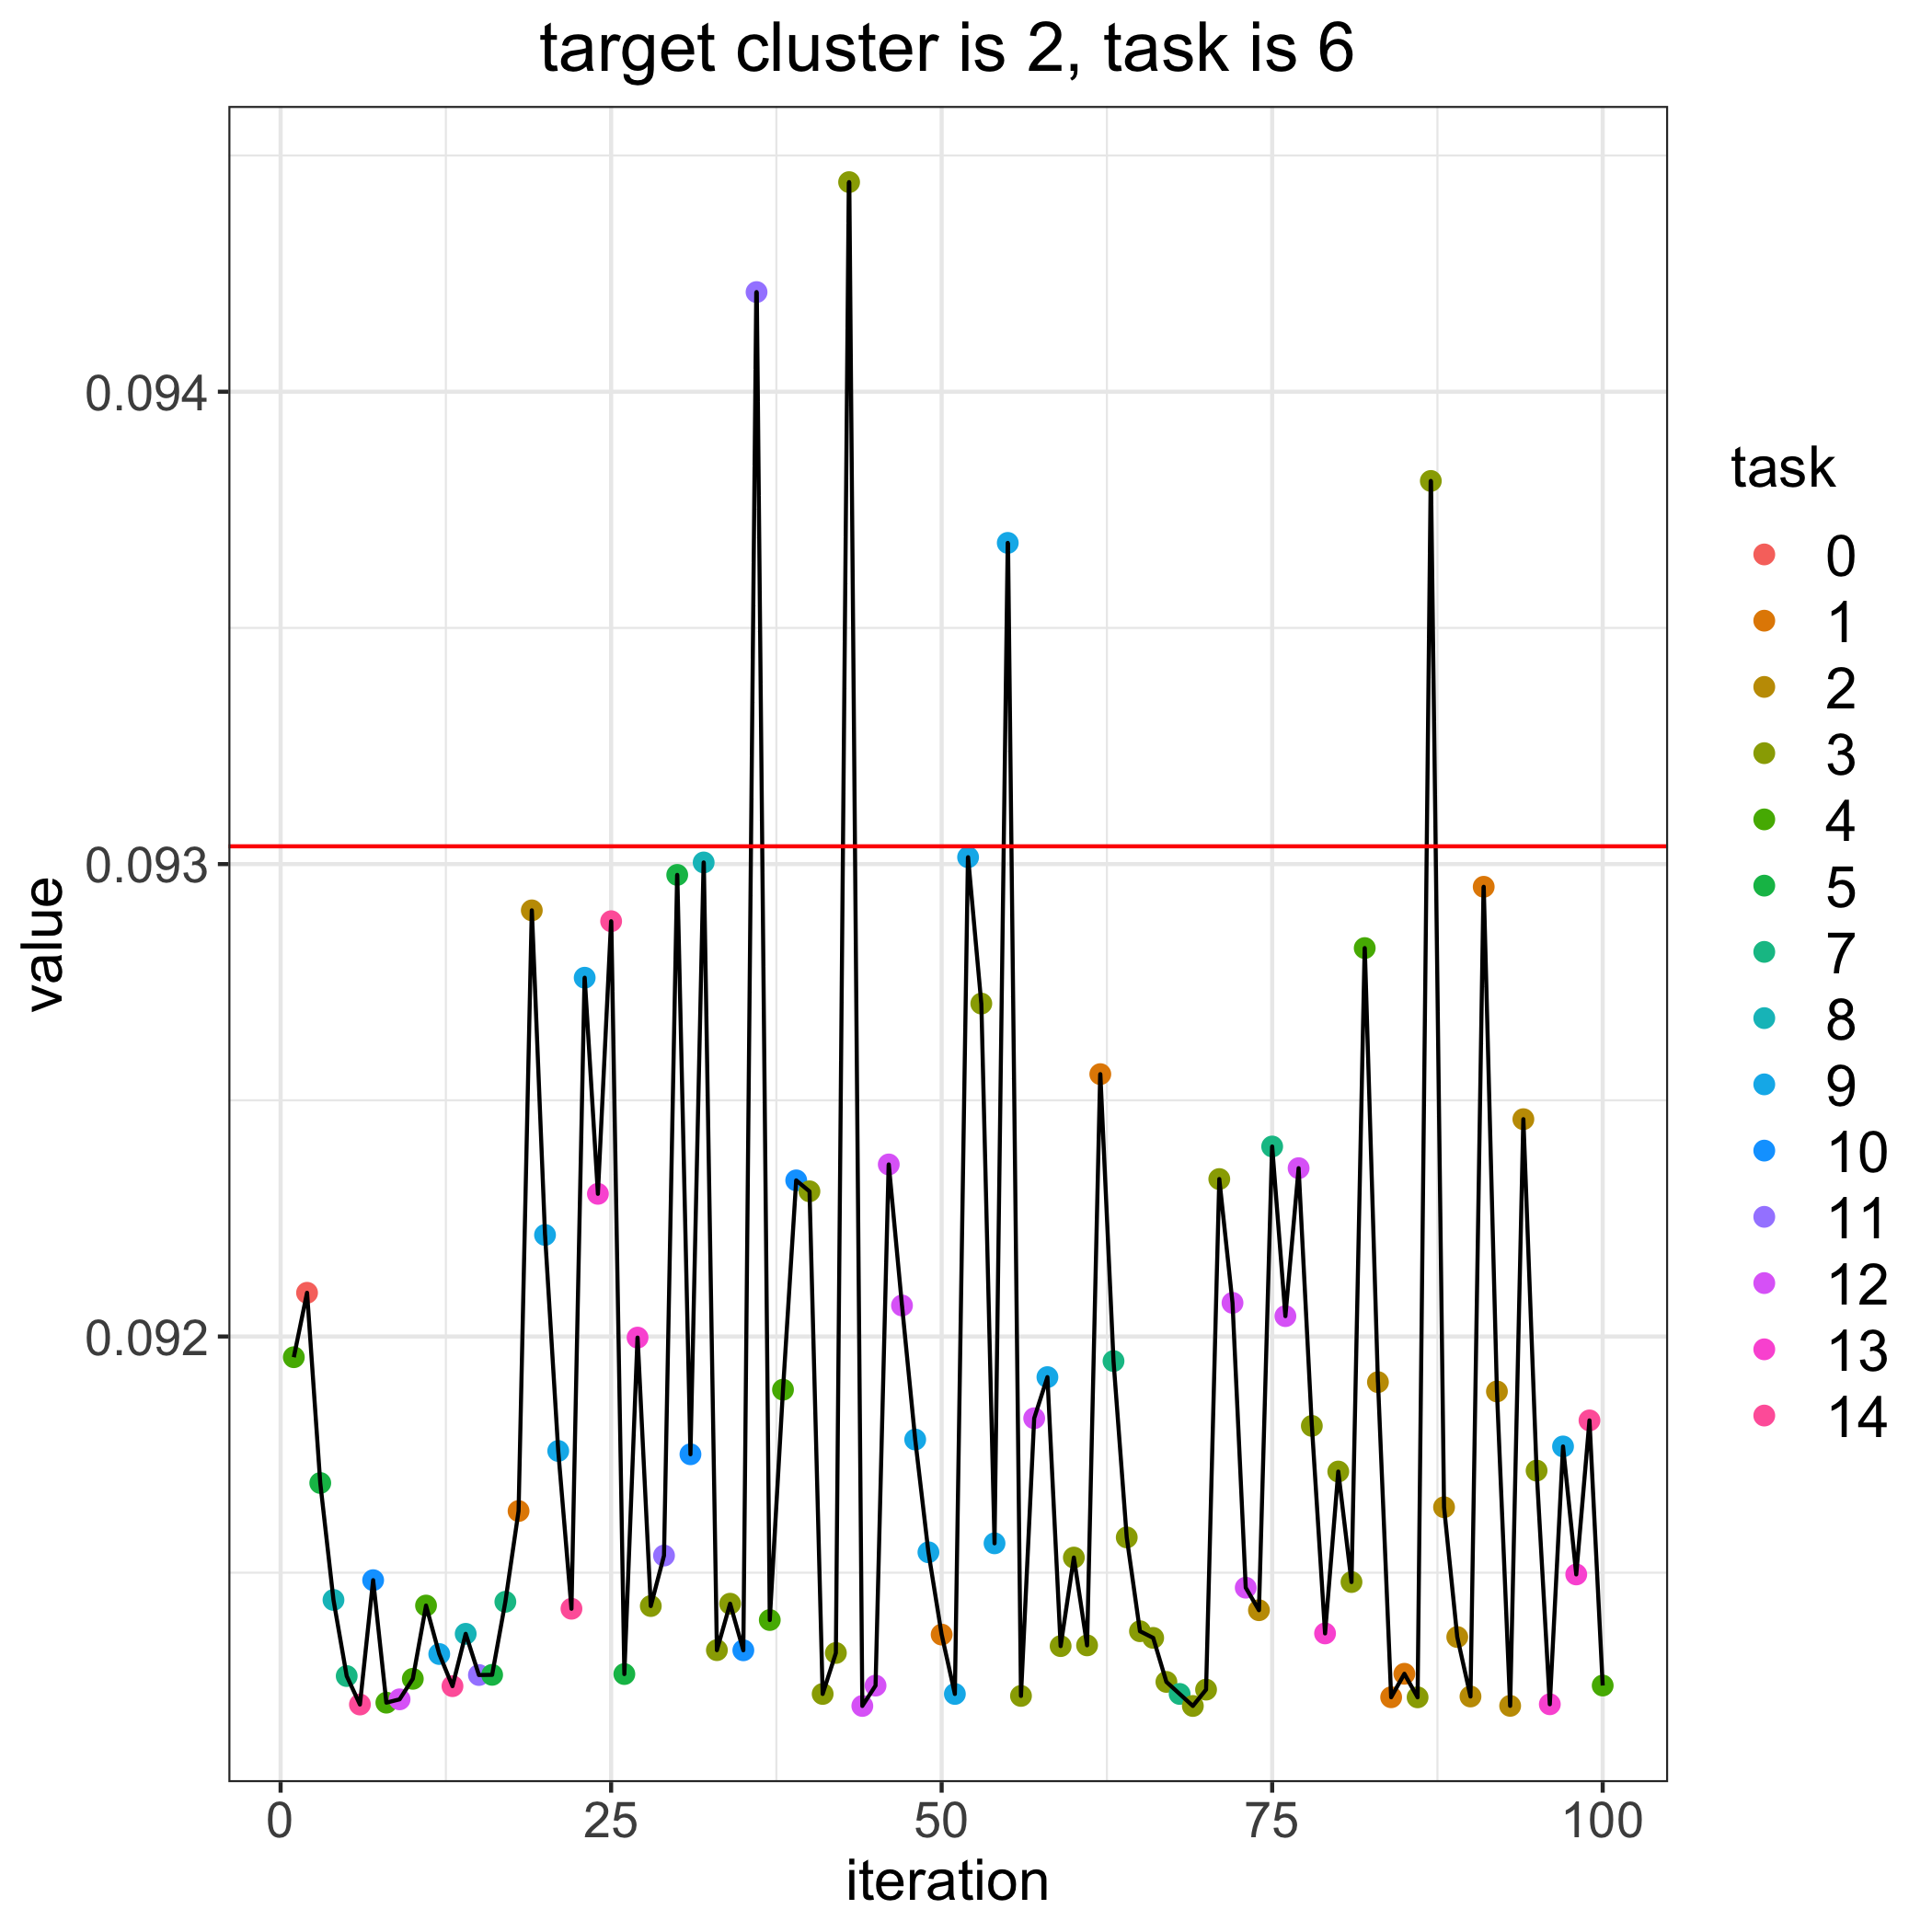

The file beside this chart, header and first rows:
, losses, bandit_selects
0, 0.09304, 
1, 0.09196, 4.0
2, 0.09209, 0.0
3, 0.09169, 5.0
4, 0.09144, 8.0
5, 0.09128, 7.0
6, 0.09122, 14.0
7, 0.09148, 10.0
8, 0.09122, 4.0
9, 0.09123, 12.0
10, 0.09128, 4.0
11, 0.09143, 4.0
12, 0.09133, 9.0
13, 0.09126, 14.0
14, 0.09137, 8.0
15, 0.09128, 11.0
16, 0.09128, 5.0
17, 0.09144, 7.0
18, 0.09163, 1.0
19, 0.0929, 2.0
20, 0.09221, 9.0
21, 0.09176, 9.0
22, 0.09142, 14.0
23, 0.09276, 9.0
24, 0.0923, 13.0
25, 0.09288, 14.0
26, 0.09129, 5.0
27, 0.092, 13.0
28, 0.09143, 3.0
29, 0.09154, 11.0
30, 0.09298, 5.0
31, 0.09175, 10.0
32, 0.093, 8.0
33, 0.09134, 3.0
34, 0.09143, 3.0
35, 0.09134, 10.0
36, 0.09421, 11.0
37, 0.0914, 4.0
38, 0.09189, 4.0
39, 0.09233, 10.0
40, 0.09231, 3.0
41, 0.09124, 3.0
42, 0.09133, 3.0
43, 0.09444, 3.0
44, 0.09122, 12.0
45, 0.09126, 12.0
46, 0.09236, 12.0
47, 0.09207, 12.0
48, 0.09178, 9.0
49, 0.09154, 9.0
50, 0.09137, 1.0
51, 0.09124, 9.0
52, 0.09301, 9.0
53, 0.0927, 3.0
54, 0.09156, 9.0
55, 0.09368, 9.0
56, 0.09124, 3.0
57, 0.09183, 12.0
58, 0.09191, 9.0
59, 0.09134, 3.0
... 41 more rows
